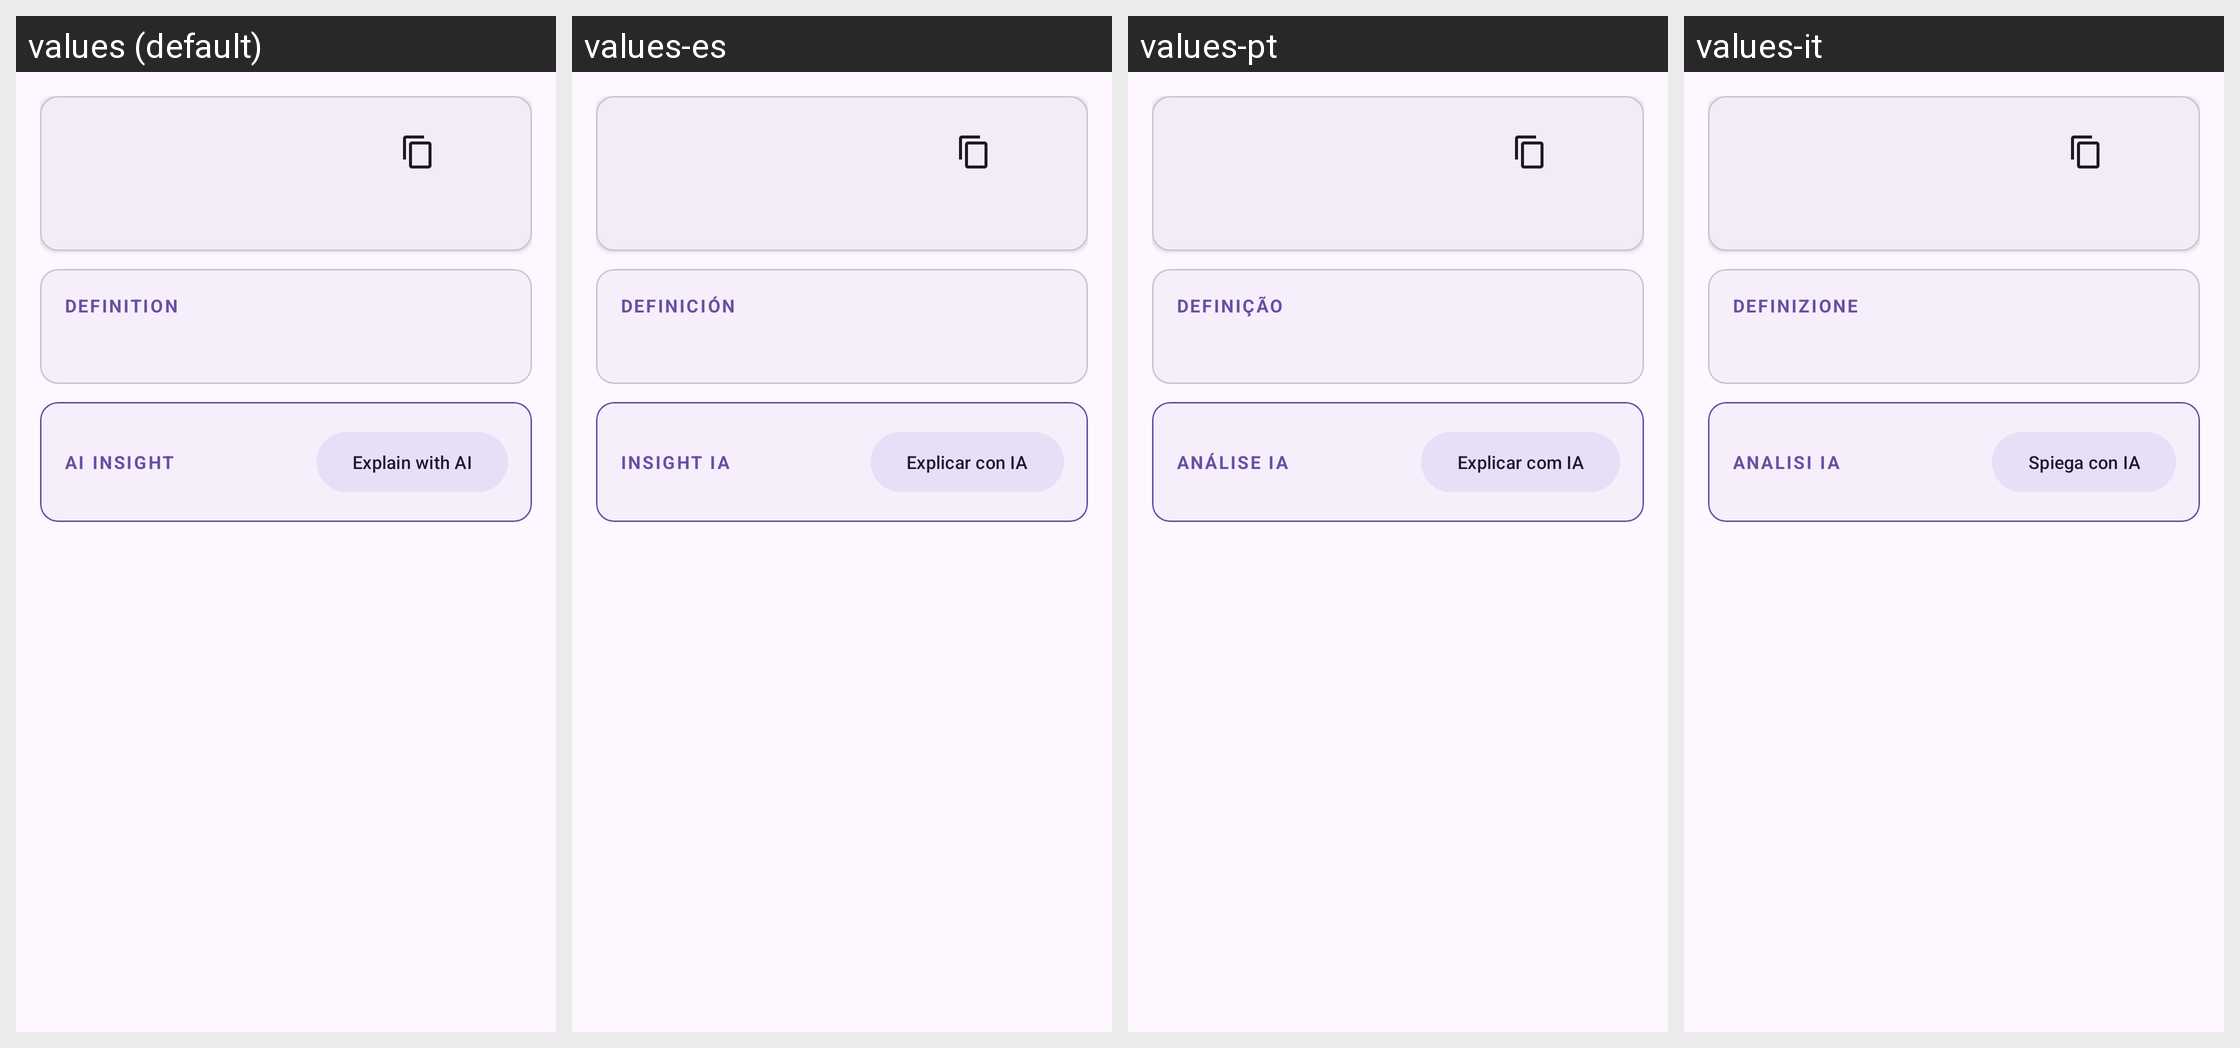

Locale-by-locale string values for the Android screen shown in this grid:
Android screen res/layout/fragment_word_detail.xml rendered under 4 locales, left to right: values (default), values-es, values-pt, values-it. Device: Nexus 5 (rendered at 1080×1920; each locale shown at half size, 540×960, under a caption strip naming it); theme Theme.ZubanX.
Other locales in the repository, not shown: values-ar, values-bn, values-de, values-fil, values-fr, values-hi, values-id, values-ko, values-ru, values-tr, values-ur, values-vi, values-zh.
Strings drawn on this screen, with the default value and each locale's value (text and hints the layout hard-codes, and strings that could not be matched under every locale, appear in the picture but are not listed):

word_definition
  values: Definition
  values-es: Definición
  values-pt: Definição
  values-it: Definizione

word_ai_insight
  values: AI Insight
  values-es: Insight IA
  values-pt: Análise IA
  values-it: Analisi IA

word_explain_ai
  values: Explain with AI
  values-es: Explicar con IA
  values-pt: Explicar com IA
  values-it: Spiega con IA
